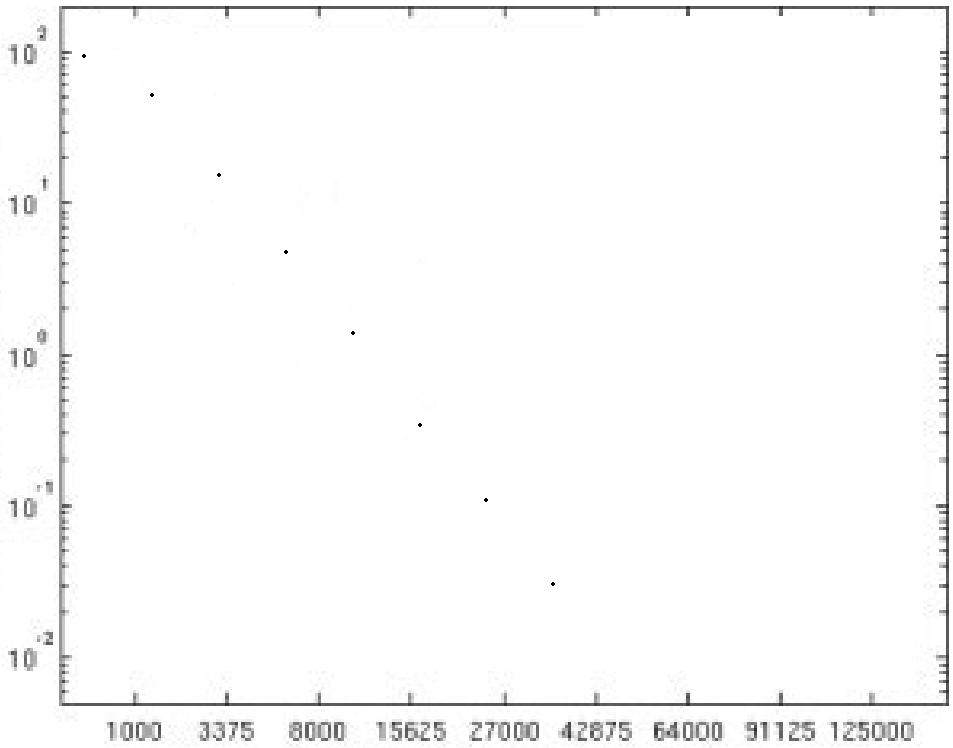

The file beside this chart, header and first rows:
7.227728206724244, 94.99157136239171
10.92, 52.43
14.57, 15.48
18.21, 4.787
21.85, 1.392
25.49, 0.3424
29.08, 0.1091
32.72, 0.03032
